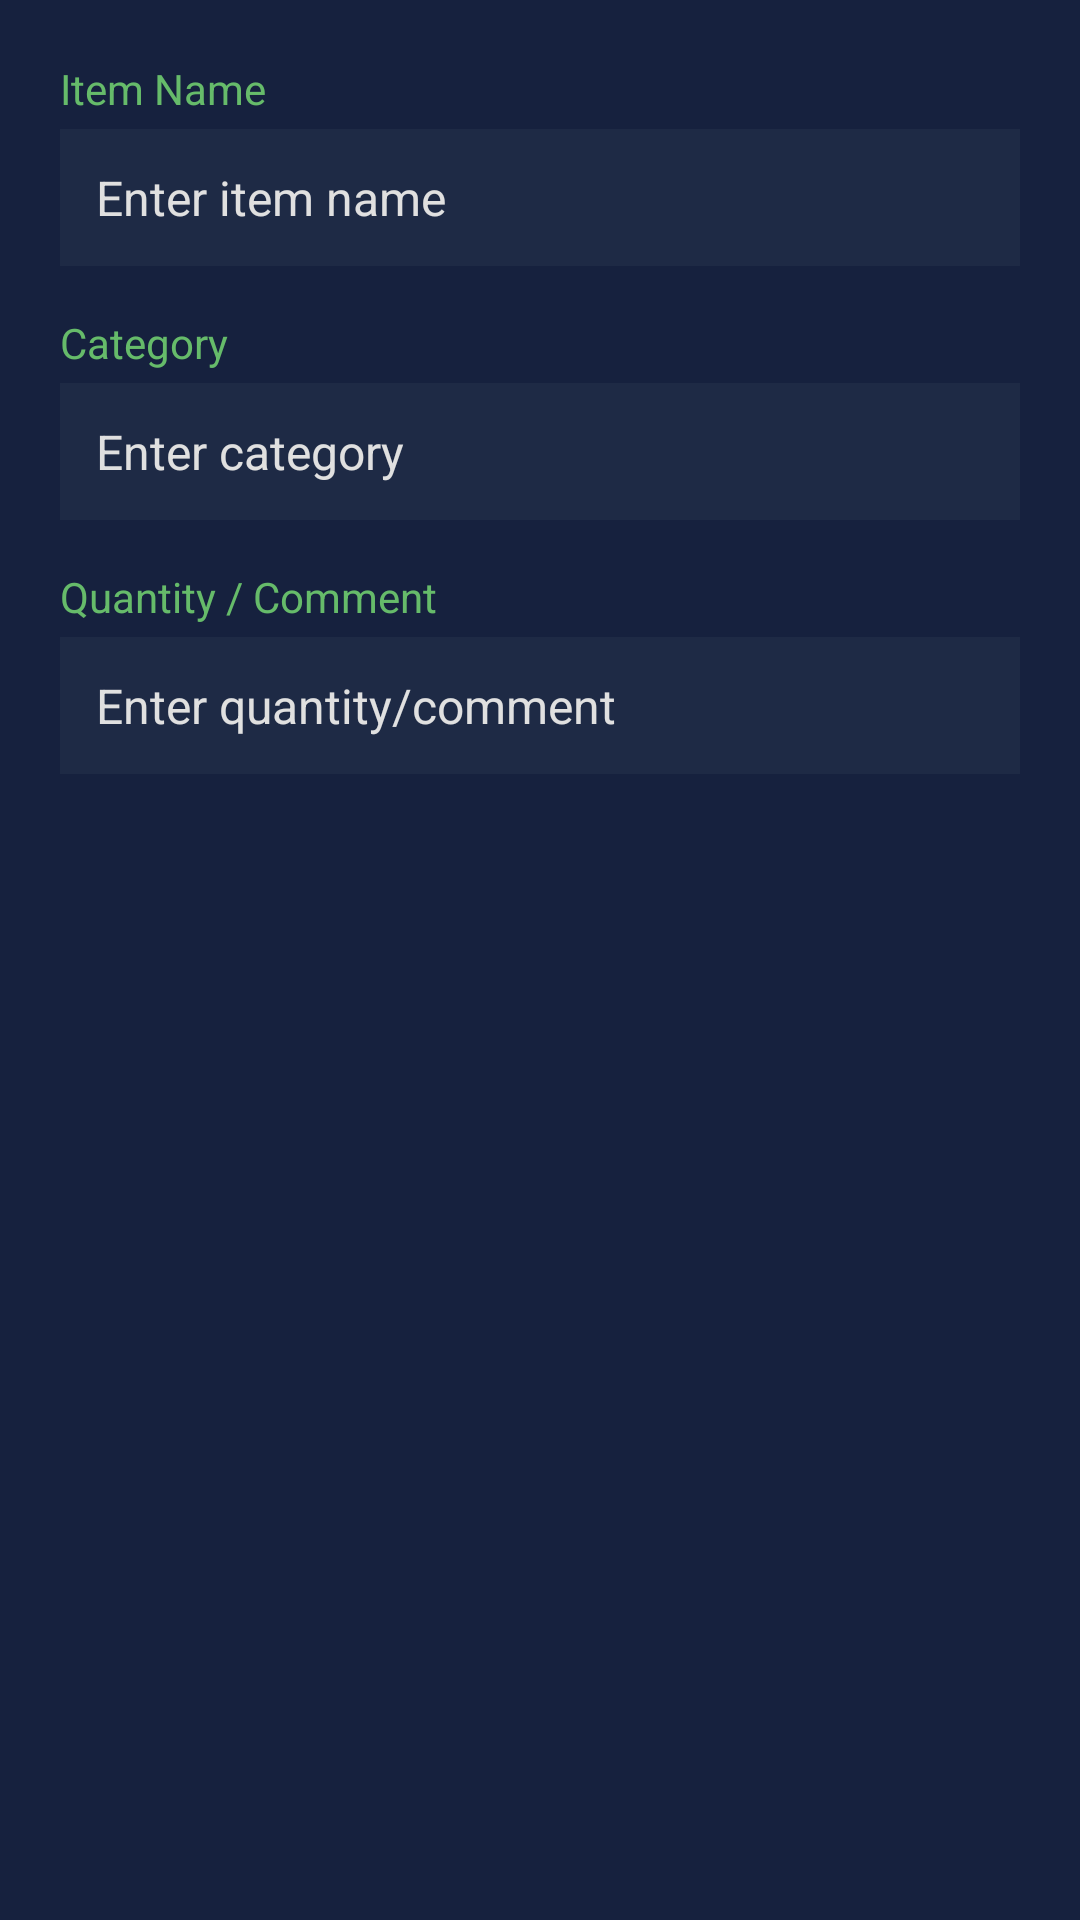

Layout XML and referenced resources for this Android screen:
<!-- AndroidManifest.xml: application theme Theme.ExamImad -->
<!-- res/layout/dialog_add_gear.xml -->
<?xml version="1.0" encoding="utf-8"?>
<LinearLayout xmlns:android="http://schemas.android.com/apk/res/android"
    xmlns:app="http://schemas.android.com/apk/res-auto"
    android:layout_width="match_parent"
    android:layout_height="wrap_content"
    android:orientation="vertical"
    android:padding="20dp"
    android:background="@color/darkSurface">

    
    <TextView
        android:layout_width="match_parent"
        android:layout_height="wrap_content"
        android:text="Item Name"
        android:textColor="@color/accentGreen"
        android:textSize="14sp"
        android:layout_marginBottom="4dp" />

    <EditText
        android:id="@+id/inputItemName"
        android:layout_width="match_parent"
        android:layout_height="wrap_content"
        android:layout_marginBottom="16dp"
        android:hint="@string/item_name_hint"
        android:textColor="@color/whiteText"
        android:textColorHint="@color/lightText"
        android:background="@color/cardBackground"
        android:padding="12dp"
        android:textSize="16sp" />

    
    <TextView
        android:layout_width="match_parent"
        android:layout_height="wrap_content"
        android:text="Category"
        android:textColor="@color/accentGreen"
        android:textSize="14sp"
        android:layout_marginBottom="4dp" />

    <EditText
        android:id="@+id/inputCategory"
        android:layout_width="match_parent"
        android:layout_height="wrap_content"
        android:layout_marginBottom="16dp"
        android:hint="@string/category_hint"
        android:textColor="@color/whiteText"
        android:textColorHint="@color/lightText"
        android:background="@color/cardBackground"
        android:padding="12dp"
        android:textSize="16sp" />

    
    <TextView
        android:layout_width="match_parent"
        android:layout_height="wrap_content"
        android:text="Quantity / Comment"
        android:textColor="@color/accentGreen"
        android:textSize="14sp"
        android:layout_marginBottom="4dp" />

    <EditText
        android:id="@+id/inputComment"
        android:layout_width="match_parent"
        android:layout_height="wrap_content"
        android:hint="@string/comment_hint"
        android:textColor="@color/whiteText"
        android:textColorHint="@color/lightText"
        android:background="@color/cardBackground"
        android:padding="12dp"
        android:textSize="16sp" />

</LinearLayout>
<!-- resources referenced by this layout -->
<resources>
  <color name="accentGreen">#FF66BB6A</color>
  <color name="cardBackground">#FF1E2A45</color>
  <color name="darkSurface">#FF16213E</color>
  <color name="lightText">#FFE0E0E0</color>
  <color name="whiteText">#FFFFFFFF</color>
  <string name="category_hint">Enter category</string>
  <string name="comment_hint">Enter quantity/comment</string>
  <string name="item_name_hint">Enter item name</string>
  <style name="Theme.ExamImad" parent="Base.Theme.ExamImad" />
  <style name="Base.Theme.ExamImad" parent="Theme.Material3.Dark.NoActionBar">
          
          <item name="colorPrimary">@color/primaryGreen</item>
          <item name="colorPrimaryVariant">@color/primaryDarkGreen</item>
          <item name="colorOnPrimary">@color/whiteText</item>
          
          <item name="colorSecondary">@color/secondaryGreen</item>
          <item name="colorSecondaryVariant">@color/accentGreen</item>
          <item name="colorOnSecondary">@color/black</item>
          
          <item name="android:colorBackground">@color/darkBackground</item>
          <item name="colorSurface">@color/darkSurface</item>
          <item name="colorOnBackground">@color/lightText</item>
          <item name="colorOnSurface">@color/lightText</item>
          
          <item name="android:statusBarColor">@color/darkBackground</item>
          <item name="android:navigationBarColor">@color/darkBackground</item>
      </style>
  <color name="primaryGreen">#FF1B6B2E</color>
  <color name="primaryDarkGreen">#FF0F4C1F</color>
  <color name="secondaryGreen">#FF4CAF50</color>
  <color name="black">#FF000000</color>
  <color name="darkBackground">#FF1A1A2E</color>
</resources>
